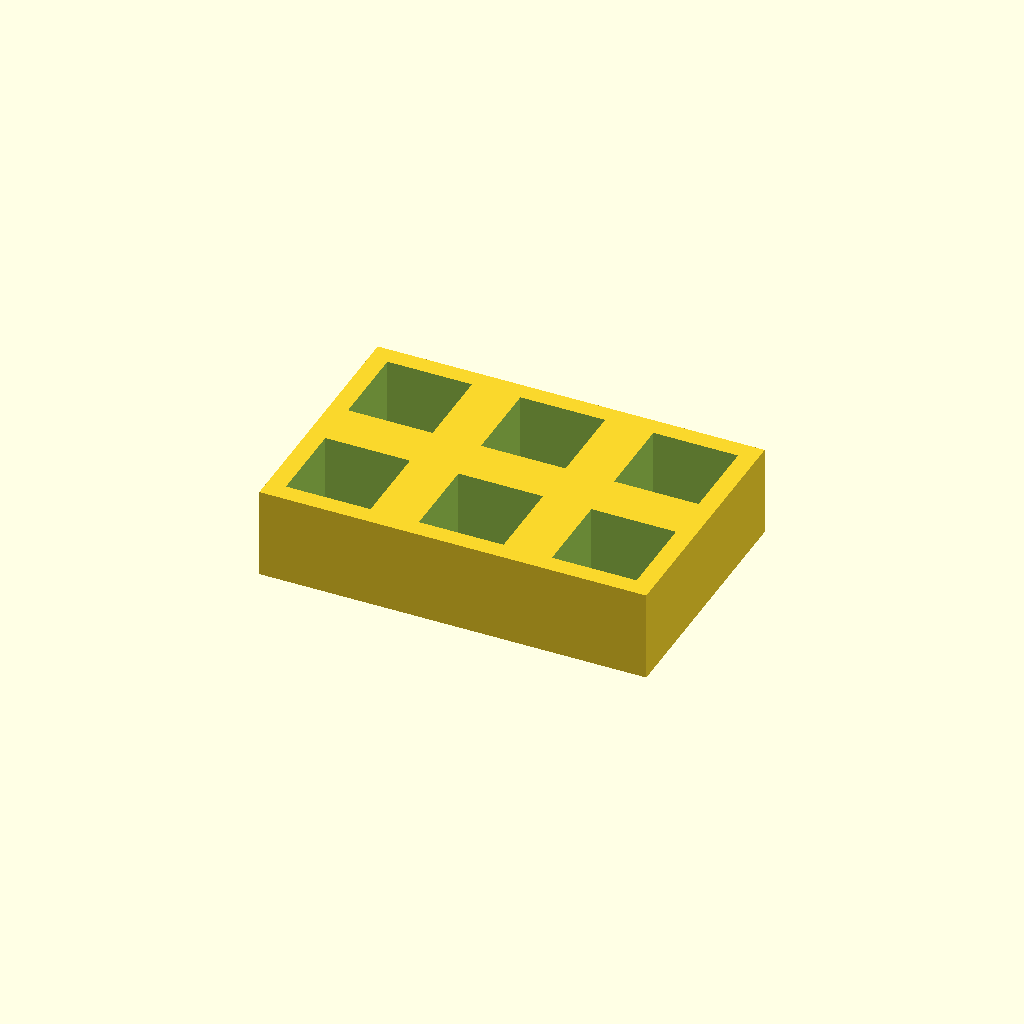
Cell 1 — every parameter at its default value.
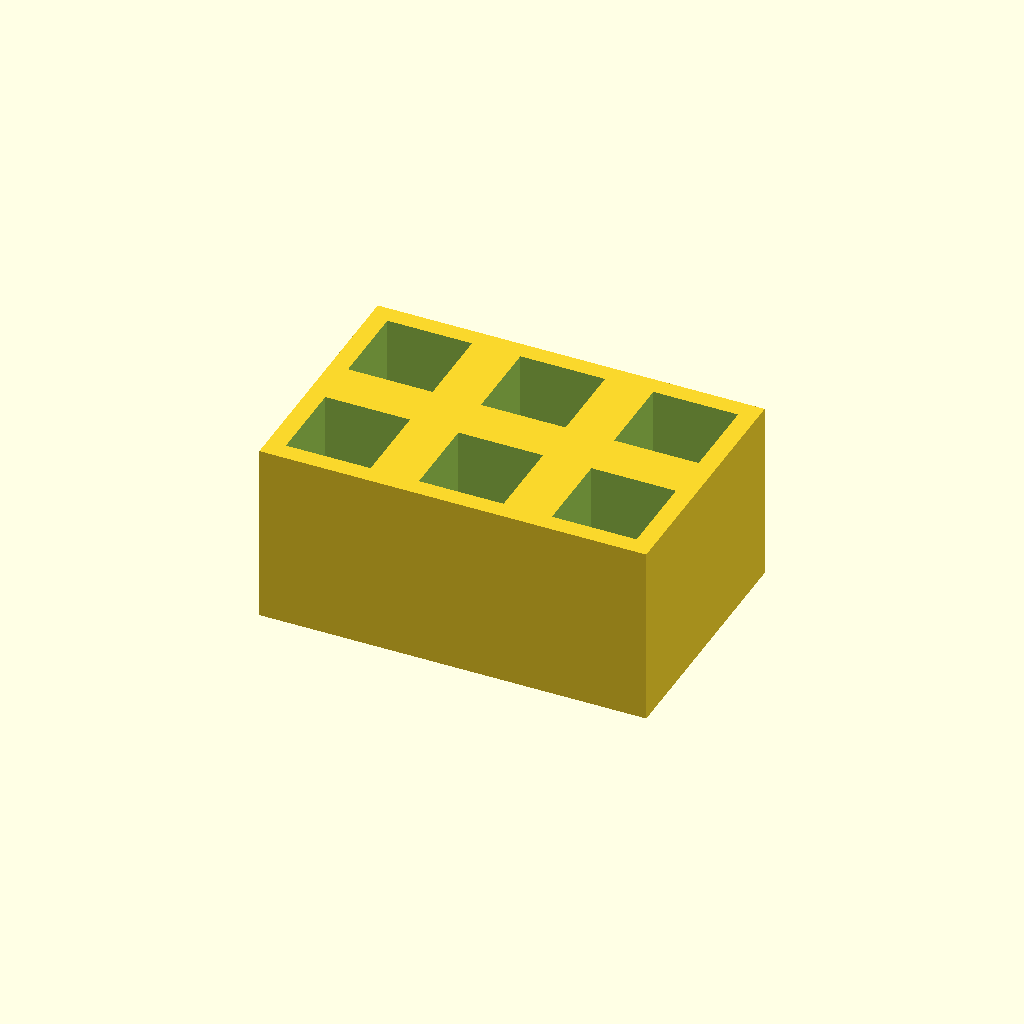
Cell 2 — thickness set to 30, the other parameters unchanged.
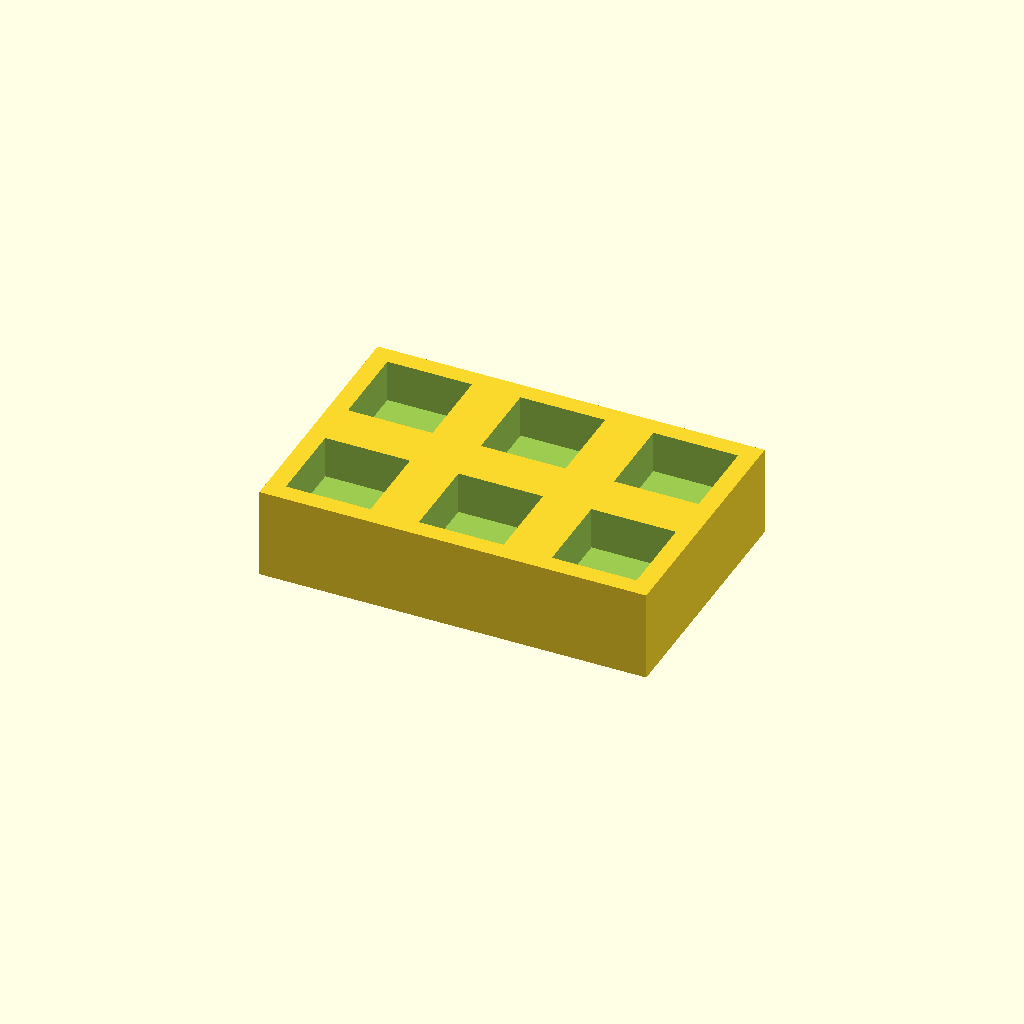
Cell 3: floor_t = 8 (everything else at default).
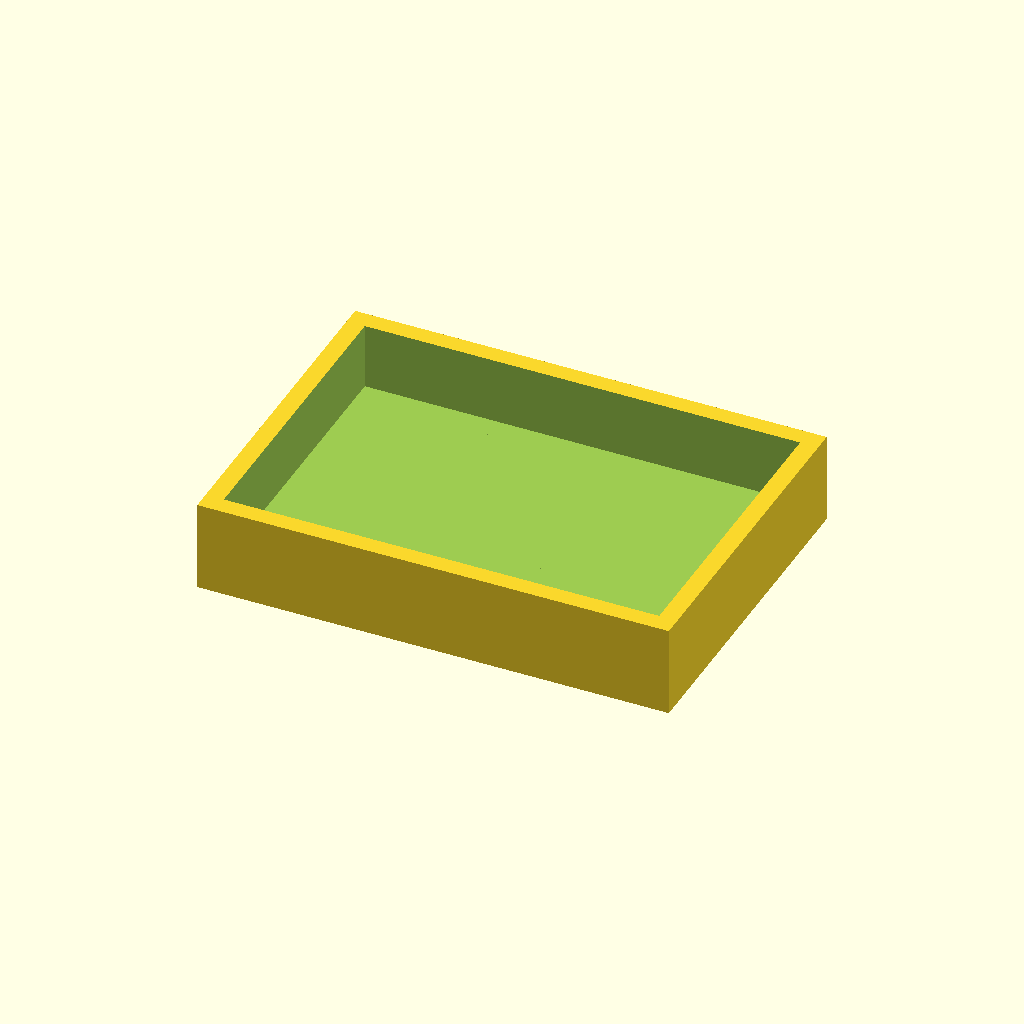
Cell 4 — pocket set to 28, the other parameters unchanged.
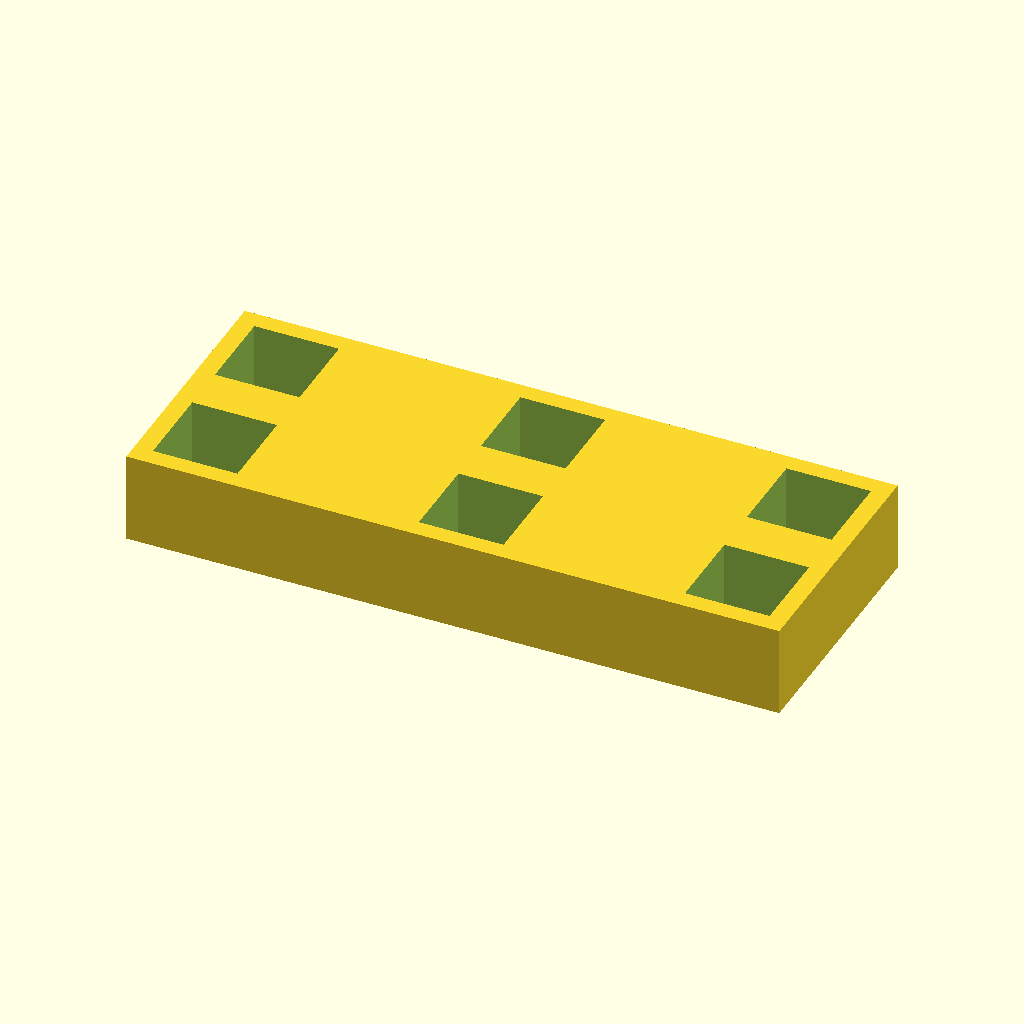
Cell 5 — pitch_x set to 44, the other parameters unchanged.
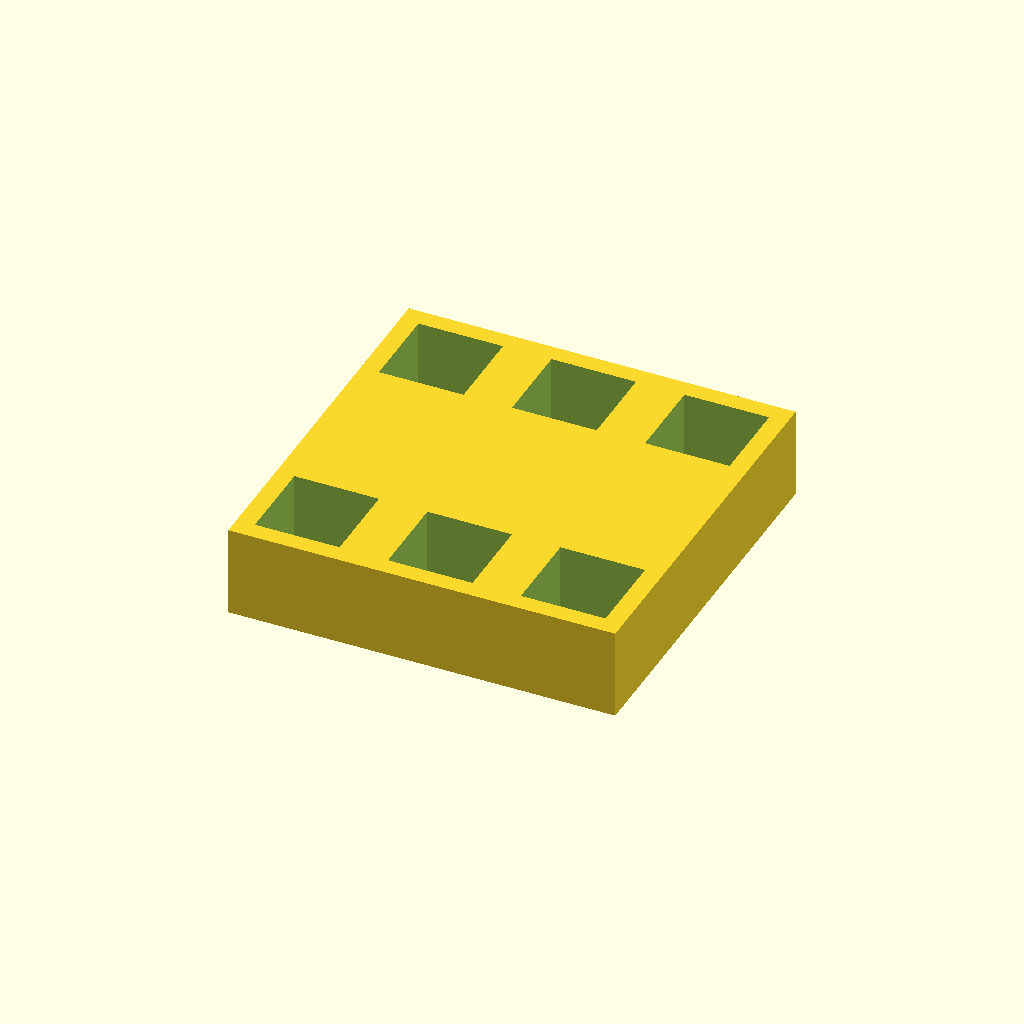
Cell 6: the same model with pitch_y = 44.
One fixed orthographic camera (rotation 55°, 0°, 25°; colour scheme Cornfield) for every cell.
OpenSCAD source file optional_data/data/place1/pocketplates/part_0067.scad:
$fn = 32;

// ----------------------------------------------------------------------
// Pocket plate 64 x 42 x 15
// 2 x 3 pockets 14 mm square, 11 mm deep
// ----------------------------------------------------------------------

// --- parameters (mm) ---
thickness = 15;  // plate thickness
floor_t = 4;     // material left under each pocket
pocket = 14;     // pocket side length
pitch_x = 22;    // pocket pitch along X
pitch_y = 22;    // pocket pitch along Y
cols = 3;        // pockets per row
rows = 2;        // rows of pockets

// --- derived feature positions (mm) ---
depth = thickness - floor_t;        // = 11   pocket depth, down to the floor
span_x = (cols - 1) * pitch_x;      // = 44   distance between outer pockets
span_y = (rows - 1) * pitch_y;      // = 22   distance between outer pocket rows
origin_x = -span_x / 2;             // = -22   X of the first pocket
origin_y = -span_y / 2;             // = -11   Y of the first pocket
plate = [span_x + pocket + 6, span_y + pocket + 6, thickness];  // = [64, 42, 15]   overall size: pockets plus 3 mm of wall on each side
feature_centers = [
  [origin_x + 0 * pitch_x, origin_y + 0 * pitch_y],
  [origin_x + 1 * pitch_x, origin_y + 0 * pitch_y],
  [origin_x + 2 * pitch_x, origin_y + 0 * pitch_y],
  [origin_x + 0 * pitch_x, origin_y + 1 * pitch_y],
  [origin_x + 1 * pitch_x, origin_y + 1 * pitch_y],
  [origin_x + 2 * pitch_x, origin_y + 1 * pitch_y]
];   // pocket centres, used verbatim by the cutter loop

// plate outline, then one pocket per centre in feature_centers
difference() {
  cube(plate, center = true);
  for (centre = feature_centers)
    translate([centre[0] - pocket / 2, centre[1] - pocket / 2, plate[2] / 2 - depth])
      cube([pocket, pocket, depth + 1]);  // centred on the declared pocket centre
}
Parameter table extracted from the source (name, type, default, range or options):
thickness: number, default 15
floor_t: number, default 4
pocket: number, default 14
pitch_x: number, default 22
pitch_y: number, default 22
cols: number, default 3
rows: number, default 2
